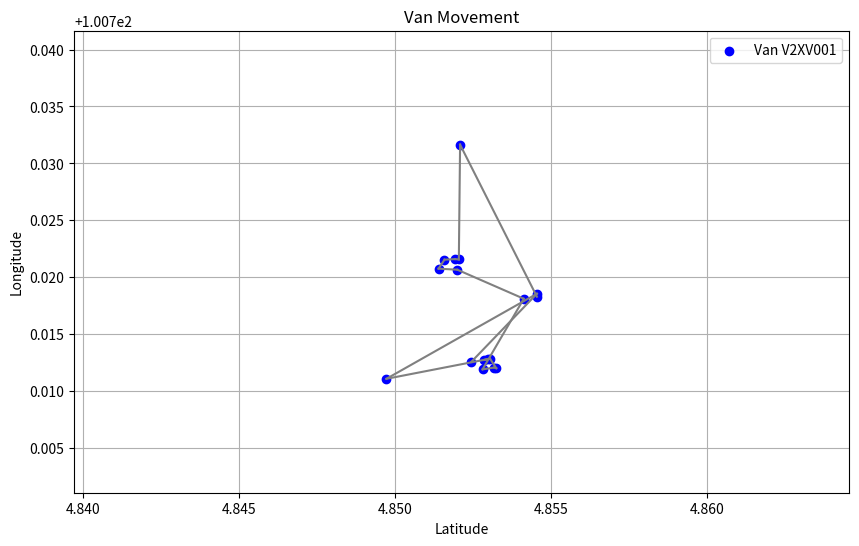

This chart was generated by the following Python code:
import math
import heapq
import matplotlib.pyplot as plt

# Data from your CSV with timestamps
van_data = [
    ("V2XV001", "1/7/2023", 376882, 100.7183, 4.85454, "2023-07-01 10:36:24.865 +0800"),
    ("V2XV001", "1/7/2023", 815056, 100.73165, 4.85208, "2023-07-01 10:39:18.468 +0800"),
    ("V2XV001", "1/7/2023", 21108180, 100.72157, 4.85204, "2023-07-01 10:46:37.656 +0800"),
    ("V2XV001", "1/7/2023", 21108181, 100.7216, 4.85192, "2023-07-01 10:50:35.525 +0800"),
    ("V2XV001", "1/7/2023", 816261, 100.72155, 4.85158, "2023-07-01 10:56:02.518 +0800"),
    ("V2XV001", "1/7/2023", 245941, 100.72076, 4.85139, "2023-07-01 10:59:17.304 +0800"),
    ("V2XV001", "1/7/2023", 722409, 100.72067, 4.85199, "2023-07-01 11:08:48.511 +0800"),
    ("V2XV001", "1/7/2023", 774608, 100.71812, 4.85412, "2023-07-01 11:20:45.935 +0800"),
    ("V2XV001", "1/7/2023", 669662, 100.71192, 4.8528, "2023-07-01 11:31:05.755 +0800"),
    ("V2XV001", "1/7/2023", 21108046, 100.71208, 4.85317, "2023-07-01 11:32:00.687 +0800"),
    ("V2XV001", "1/7/2023", 21108044, 100.71202, 4.85324, "2023-07-01 11:32:48.878 +0800"),
    ("V2XV001", "1/7/2023", 21108042, 100.71285, 4.85304, "2023-07-01 11:33:30.480 +0800"),
    ("V2XV001", "1/7/2023", 21108049, 100.71275, 4.85286, "2023-07-01 11:34:34.805 +0800"),
    ("V2XV001", "1/7/2023", 21108050, 100.71282, 4.85297, "2023-07-01 11:35:18.643 +0800"),
    ("V2XV001", "1/7/2023", 21108122, 100.71109, 4.84972, "2023-07-01 11:41:00.422 +0800"),
    ("V2XV001", "1/7/2023", 21101013, 100.71856, 4.85454, "2023-07-01 12:05:25.460 +0800"),
    ("V2XV001", "1/7/2023", 829233, 100.71258, 4.85244, "2023-07-01 12:09:32.579 +0800"),
]

# Sort van_data based on timestamps
van_data.sort(key=lambda x: x[5])

# Extract coordinates for plotting
coordinates = [(data[3], data[4]) for data in van_data]

def euclidean_distance(coord1, coord2):
    # Calculate the Euclidean distance between two coordinates
    x1, y1 = coord1
    x2, y2 = coord2
    return math.sqrt((x1 - x2) ** 2 + (y1 - y2) ** 2)

# Create a graph as a dictionary where nodes are coordinates
# and edges represent the distance between coordinates
graph = {}
for i in range(len(coordinates)):
    for j in range(i + 1, len(coordinates)):
        coord1, coord2 = coordinates[i], coordinates[j]
        distance = euclidean_distance(coord1, coord2)
        if coord1 not in graph:
            graph[coord1] = []
        if coord2 not in graph:
            graph[coord2] = []
        graph[coord1].append((coord2, distance))
        graph[coord2].append((coord1, distance))

def dijkstra(graph, start, end):
    # Dijkstra's algorithm code (same as previous)
    distances = {node: float('inf') for node in graph}
    predecessors = {node: None for node in graph}
    distances[start] = 0
    visited = set()

    # Priority queue for storing (distance, node) pairs
    priority_queue = [(0, start)]

    while priority_queue:
        current_distance, current_node = heapq.heappop(priority_queue)

        if current_node == end:
            # Found the shortest path
            path = []
            while current_node is not None:
                path.insert(0, current_node)
                current_node = predecessors[current_node]
            return path

        if current_node in visited:
            continue

        visited.add(current_node)

        for neighbor in graph[current_node]:
            distance = current_distance + neighbor[1]

            if distance < distances[neighbor[0]]:
                distances[neighbor[0]] = distance
                predecessors[neighbor[0]] = current_node
                heapq.heappush(priority_queue, (distance, neighbor[0]))

    # If no path is found
    return None

# Define your start and end points
start_point = (100.7183, 4.85454)  # Replace with your desired start point
end_point = (100.73165,4.85208)   # Replace with your desired end point

# Find the shortest path
shortest_path = dijkstra(graph, start_point, end_point)

if shortest_path:
    print("Shortest Path:", shortest_path)
else:
    print("No path found.")

# Plot the points and paths
lng_values = [coord[0] for coord in coordinates]
lat_values = [coord[1] for coord in coordinates]

plt.figure(figsize=(10, 6))
plt.scatter(lat_values, lng_values, c='blue', marker='o', label='Van V2XV001')

for i in range(len(coordinates) - 1):
    plt.plot([coordinates[i][1], coordinates[i+1][1]], [coordinates[i][0], coordinates[i+1][0]], c='gray')

for i, (lat, lng) in enumerate(coordinates):
    plt.annotate(f'Point {i}', (lat, lng), textcoords="offset points", xytext=(0,10), ha='center')

plt.xlabel('Latitude')
plt.ylabel('Longitude')
plt.title('Van Movement')
plt.legend()
plt.grid(True)
plt.xlim(min(lat_values) - 0.01, max(lat_values) + 0.01)  # Adjust the x-axis range
plt.ylim(min(lng_values) - 0.01, max(lng_values) + 0.01)  # Adjust the y-axis range
plt.show()
